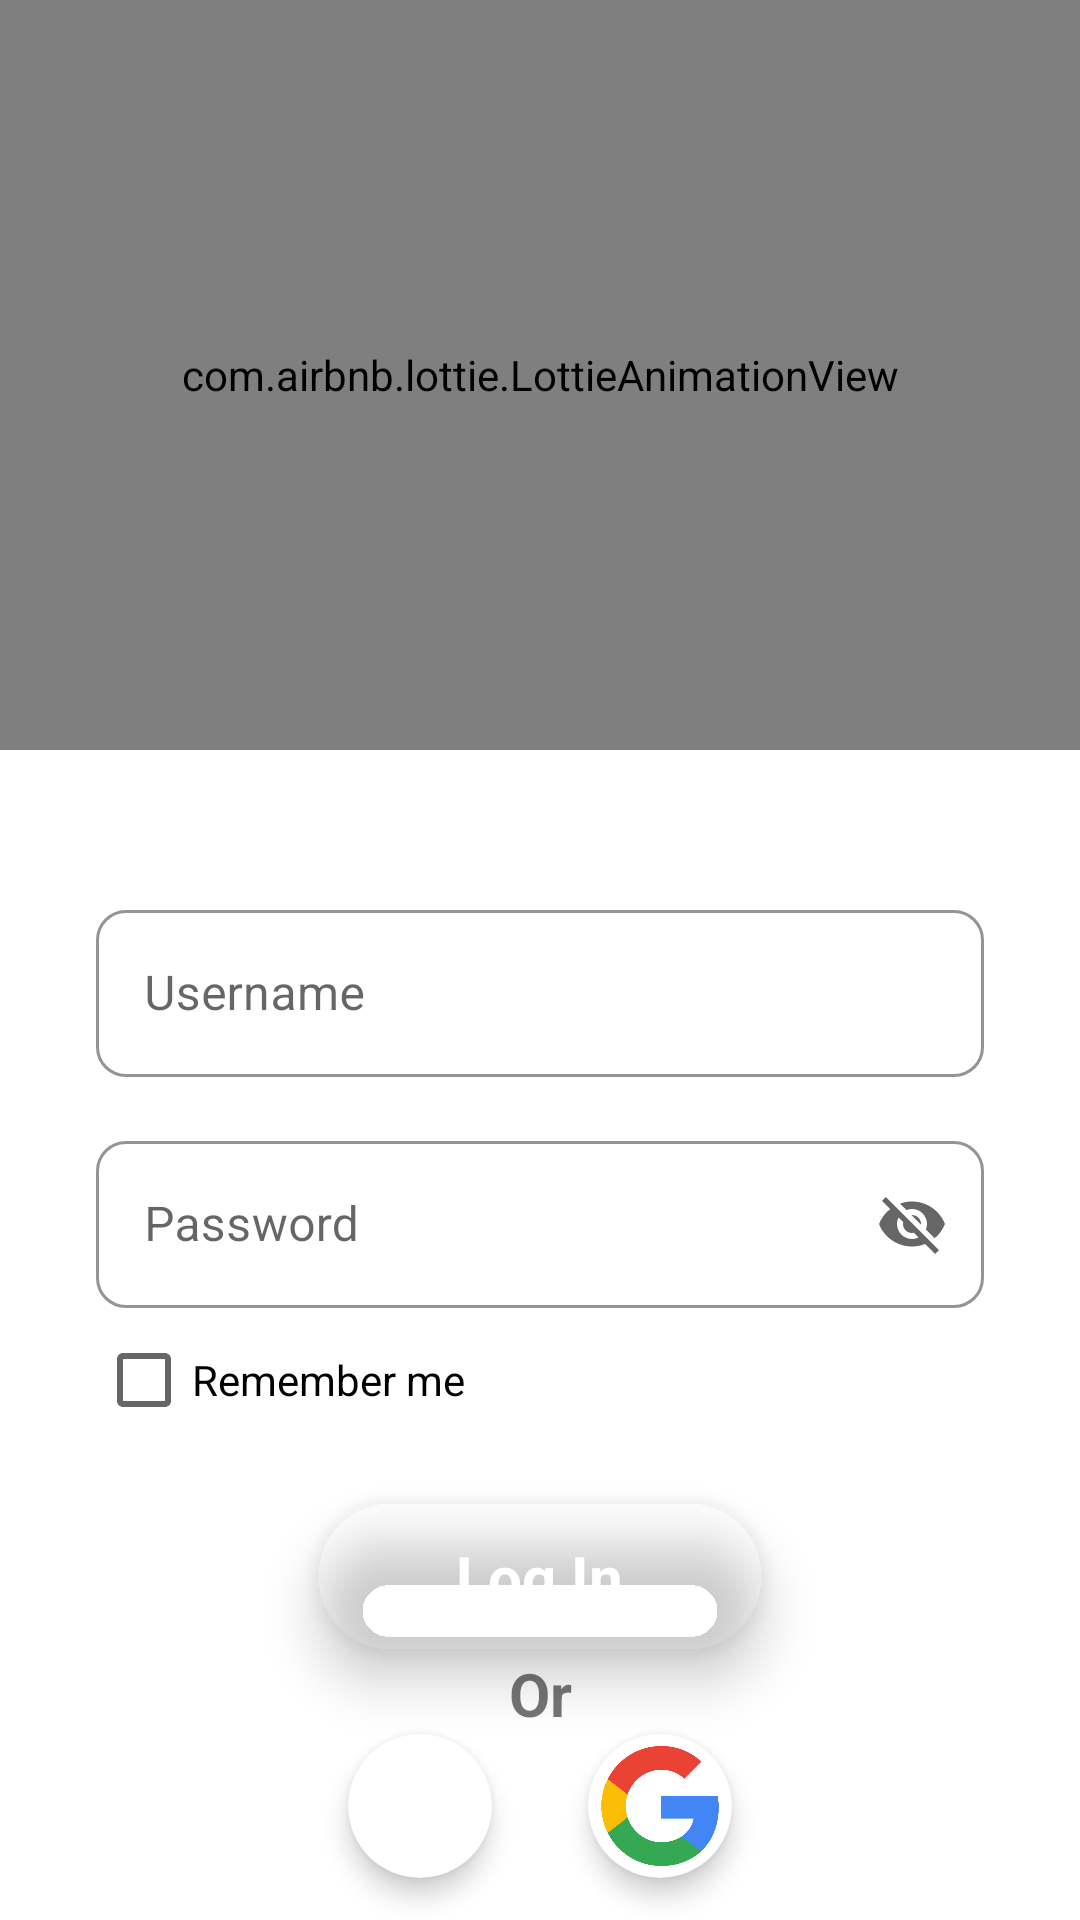

Reconstruct the res/layout file that produces this screen, plus the resources it refers to.
<!-- AndroidManifest.xml: application theme Theme.Discussions -->
<!-- res/layout/activity_main.xml -->
<?xml version="1.0" encoding="utf-8"?>
<androidx.constraintlayout.widget.ConstraintLayout xmlns:android="http://schemas.android.com/apk/res/android"
    xmlns:app="http://schemas.android.com/apk/res-auto"
    xmlns:tools="http://schemas.android.com/tools"
    android:layout_width="match_parent"
    android:layout_height="match_parent"
    tools:context=".LoginActivity">

    <com.airbnb.lottie.LottieAnimationView
        android:id="@+id/lottieAnimationView"
        android:layout_width="match_parent"
        android:layout_height="250dp"
        android:background="@color/login_wave_color"
        app:layout_constraintEnd_toEndOf="parent"
        app:layout_constraintStart_toStartOf="parent"
        app:layout_constraintTop_toTopOf="parent"
        app:lottie_autoPlay="true"
        app:lottie_loop="true"
        app:lottie_rawRes="@raw/discuss" />

    <FrameLayout
        android:id="@+id/wave_layout"
        android:layout_width="match_parent"
        android:layout_height="50dp"
        android:background="@drawable/login_wave"
        android:orientation="horizontal"
        android:scaleX="1.2"
        app:layout_constraintEnd_toEndOf="parent"
        app:layout_constraintStart_toStartOf="parent"
        app:layout_constraintTop_toBottomOf="@+id/lottieAnimationView" />


    <LinearLayout
        android:id="@+id/login_fields_ll"
        android:layout_width="match_parent"
        android:layout_height="wrap_content"
        android:orientation="vertical"
        android:paddingStart="32dp"
        android:paddingTop="16dp"
        android:paddingEnd="32dp"
        android:paddingBottom="16dp"
        app:layout_constraintBottom_toTopOf="@+id/login_btn"
        app:layout_constraintEnd_toEndOf="parent"
        app:layout_constraintStart_toStartOf="parent"
        app:layout_constraintTop_toBottomOf="@+id/wave_layout">

        <com.google.android.material.textfield.TextInputLayout
            android:id="@+id/username_til"
            style="@style/LoginFieldsStyle"
            android:hint="@string/username">

            <com.google.android.material.textfield.TextInputEditText
                android:id="@+id/username_et"
                android:layout_width="match_parent"
                android:layout_height="wrap_content" />
        </com.google.android.material.textfield.TextInputLayout>


        <com.google.android.material.textfield.TextInputLayout
            android:id="@+id/password_til"
            style="@style/LoginFieldsStyle"
            android:layout_marginTop="16dp"
            android:hint="@string/password"
            app:endIconMode="password_toggle">

            <com.google.android.material.textfield.TextInputEditText
                android:id="@+id/password_et"
                android:layout_width="match_parent"
                android:layout_height="wrap_content" />
        </com.google.android.material.textfield.TextInputLayout>

        <CheckBox
            android:id="@+id/remember_me_cb"
            android:layout_width="wrap_content"
            android:layout_height="wrap_content"
            android:buttonTint="@color/login_wave_color"
            android:text="@string/remember_me" />
    </LinearLayout>

    <androidx.cardview.widget.CardView
        android:id="@+id/login_btn"
        android:layout_width="150dp"
        android:layout_height="wrap_content"
        android:clickable="true"
        android:focusable="true"
        android:foreground="?attr/selectableItemBackgroundBorderless"
        app:cardBackgroundColor="@color/login_wave_color"
        app:cardCornerRadius="50dp"
        app:cardElevation="10dp"
        app:layout_constraintBottom_toTopOf="@+id/or_label"
        app:layout_constraintEnd_toEndOf="parent"
        app:layout_constraintStart_toStartOf="parent"
        app:layout_constraintTop_toBottomOf="@+id/login_fields_ll">

        <TextView
            android:layout_width="wrap_content"
            android:layout_height="wrap_content"
            android:layout_gravity="center"
            android:layout_marginStart="32dp"
            android:layout_marginTop="12dp"
            android:layout_marginEnd="32dp"
            android:layout_marginBottom="12dp"
            android:text="@string/log_in_label"
            android:textColor="@color/white"
            android:textSize="20sp"
            android:textStyle="bold" />
    </androidx.cardview.widget.CardView>

    <TextView
        android:id="@+id/or_label"
        android:layout_width="wrap_content"
        android:layout_height="wrap_content"
        android:text="@string/or_label"
        android:textSize="20sp"
        android:textStyle="bold"
        app:layout_constraintBottom_toTopOf="@+id/facebook_btn"
        app:layout_constraintEnd_toEndOf="parent"
        app:layout_constraintStart_toStartOf="parent"
        app:layout_constraintTop_toBottomOf="@+id/login_btn" />

    <androidx.cardview.widget.CardView
        android:id="@+id/facebook_btn"
        style="@style/SocialLoginStyle"
        android:layout_marginEnd="16dp"
        android:layout_marginBottom="32dp"
        app:layout_constraintBottom_toBottomOf="parent"
        app:layout_constraintEnd_toStartOf="@+id/google_btn"
        app:layout_constraintHorizontal_bias="0.5"
        app:layout_constraintHorizontal_chainStyle="packed"
        app:layout_constraintStart_toStartOf="parent"
        app:layout_constraintTop_toBottomOf="@+id/or_label">

        <ImageView
            android:layout_width="40dp"
            android:layout_height="40dp"
            android:layout_gravity="center"
            android:contentDescription="@string/desc_facebook"
            android:src="@drawable/facebook_logo" />

    </androidx.cardview.widget.CardView>

    <androidx.cardview.widget.CardView
        android:id="@+id/google_btn"
        style="@style/SocialLoginStyle"
        android:layout_marginStart="16dp"
        app:layout_constraintBottom_toBottomOf="@+id/facebook_btn"
        app:layout_constraintEnd_toEndOf="parent"
        app:layout_constraintHorizontal_bias="0.5"
        app:layout_constraintStart_toEndOf="@+id/facebook_btn"
        app:layout_constraintTop_toTopOf="@+id/facebook_btn">

        <ImageView
            android:layout_width="40dp"
            android:layout_height="40dp"
            android:layout_gravity="center"
            android:contentDescription="@string/desc_google"
            android:src="@drawable/google_logo" />

    </androidx.cardview.widget.CardView>
</androidx.constraintlayout.widget.ConstraintLayout>
<!-- resources referenced by this layout -->
<resources>
  <color name="white">#FFFFFFFF</color>
  <!-- drawable google_logo: png bitmap (drawable, 21193 bytes) -->
  <!-- drawable login_wave (drawable) -->
  <vector xmlns:android="http://schemas.android.com/apk/res/android"
      android:width="200dp"
      android:height="200dp"
      android:viewportWidth="1440"
      android:viewportHeight="320">
    <path
        android:pathData="M0,128L48,133.3C96,139 192,149 288,165.3C384,181 480,203 576,192C672,181 768,139 864,122.7C960,107 1056,117 1152,144C1248,171 1344,213 1392,234.7L1440,256L1440,0L1392,0C1344,0 1248,0 1152,0C1056,0 960,0 864,0C768,0 672,0 576,0C480,0 384,0 288,0C192,0 96,0 48,0L0,0Z"
        android:fillColor="@color/login_wave_color"/>
  </vector>
  <string name="desc_facebook">Log in with Facebook</string>
  <string name="desc_google">Log in with Google</string>
  
      //Home Activity
  <string name="log_in_label">Log In</string>
  <string name="or_label">Or</string>
  <string name="password">Password</string>
  <string name="remember_me">Remember me</string>
  <string name="username">Username</string>
  <style name="LoginFieldsStyle" parent="Widget.MaterialComponents.TextInputLayout.OutlinedBox">
          <item name="android:layout_width">match_parent</item>
          <item name="android:layout_height">wrap_content</item>
          <item name="boxCornerRadiusBottomStart">10dp</item>
          <item name="boxCornerRadiusBottomEnd">10dp</item>
          <item name="boxCornerRadiusTopStart">10dp</item>
          <item name="boxCornerRadiusTopEnd">10dp</item>
          <item name="boxStrokeColor">@color/login_header_color</item>
      </style>
  <style name="SocialLoginStyle">
          <item name="android:layout_width">48dp</item>
          <item name="android:layout_height">48dp</item>
          <item name="cardCornerRadius">50dp</item>
          <item name="cardElevation">5dp</item>
          <item name="android:foreground">?attr/selectableItemBackgroundBorderless</item>
          <item name="android:clickable">true</item>
          <item name="android:focusable">true</item>
      </style>
  <style name="Theme.Discussions" parent="Theme.MaterialComponents.DayNight.NoActionBar">
          
          <item name="colorPrimary">@color/login_til_stroke_color</item>
          <item name="colorPrimaryVariant">@color/dark_gray</item>
          <item name="colorOnPrimary">@color/white</item>
          
          <item name="colorSecondary">@color/teal_200</item>
          <item name="colorSecondaryVariant">@color/teal_700</item>
          <item name="colorOnSecondary">@color/black</item>
          
          <item name="android:statusBarColor">?attr/colorPrimaryVariant</item>
          
          <item name="bottomSheetDialogTheme">@style/AppBottomSheetDialogTheme</item>
      </style>
  <color name="login_header_color">#646897</color>
  <color name="login_til_stroke_color">@color/login_header_color</color>
  <color name="dark_gray">#222831</color>
  <color name="teal_200">#FF03DAC5</color>
  <color name="teal_700">#FF018786</color>
  <color name="black">#FF000000</color>
  <style name="AppBottomSheetDialogTheme" parent="Theme.Design.Light.BottomSheetDialog">
          <item name="bottomSheetStyle">@style/AppModalStyle</item>
      </style>
  <style name="AppModalStyle" parent="Widget.Design.BottomSheet.Modal">
          <item name="android:background">@drawable/profile_bottom_bg</item>
      </style>
  <!-- drawable profile_bottom_bg (drawable) -->
  <?xml version="1.0" encoding="utf-8"?>
  <shape xmlns:android="http://schemas.android.com/apk/res/android">
      <corners
          android:topLeftRadius="32dp"
          android:topRightRadius="32dp" />
      <solid android:color="@color/white" />
  </shape>
</resources>
